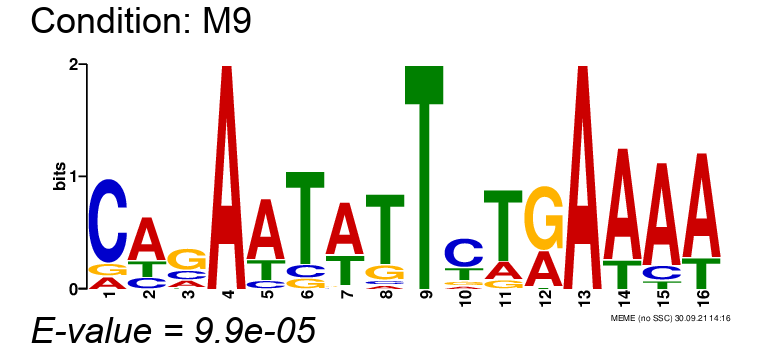

Values plotted in this chart, from the file beside it:
, position-1, position-2, position-3, position-4, position-5, position-6, position-7, position-8, position-9, position-10, position-11, position-12, position-13, position-14, position-15, position-16
A, 0.1163, 0.6047, 0.186, 1.0, 0.6744, 0.0, 0.6047, 0.04651, 0.0, 0.06977, 0.186, 0.3488, 1.0, 0.7907, 0.814, 0.7674
C, 0.7674, 0.1628, 0.2326, 0.0, 0.09302, 0.1163, 0.02326, 0.04651, 0.0, 0.5814, 0.0, 0.0, 0.0, 0.0, 0.1163, 0.0
G, 0.1163, 0.0, 0.5349, 0.0, 0.0, 0.09302, 0.02326, 0.1628, 0.0, 0.09302, 0.09302, 0.6279, 0.0, 0.0, 0.0, 0.0
T, 0.0, 0.2326, 0.04651, 0.0, 0.2326, 0.7907, 0.3488, 0.7442, 1.0, 0.2558, 0.7209, 0.02326, 0.0, 0.2093, 0.06977, 0.2326
